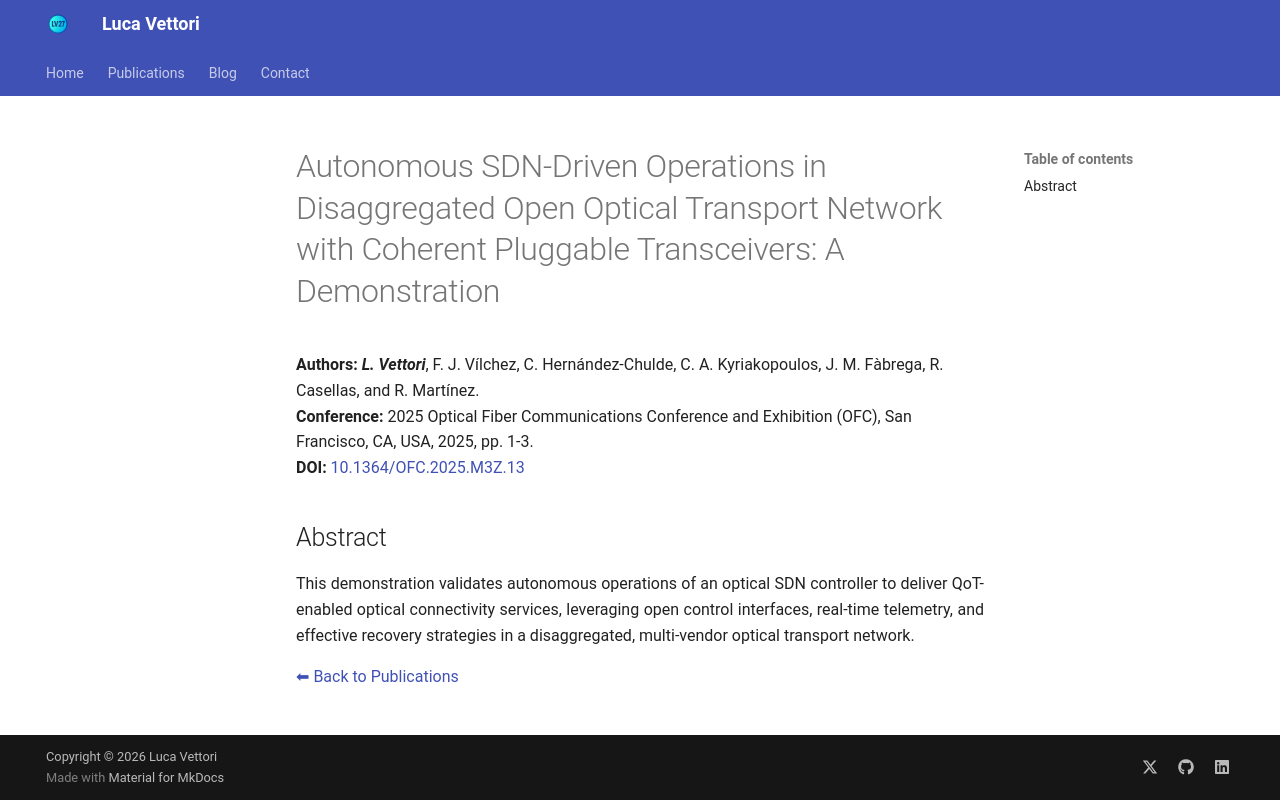

repository: LucaV27/LucaV27.github.io · page: publications/2025_OFC_DemoVettori/index.html · generator: mkdocs

# Autonomous SDN-Driven Operations in Disaggregated Open Optical Transport Network with Coherent Pluggable Transceivers: A Demonstration


**Authors:** _**L. Vettori**_, F. J. Vílchez, C. Hernández-Chulde, C. A. Kyriakopoulos, J. M. Fàbrega, R. Casellas, and R. Martínez.  
**Conference:** 2025 Optical Fiber Communications Conference and Exhibition (OFC), San Francisco, CA, USA, 2025, pp. 1-3.  
**DOI:** <a href="https://doi.org/10.1364/OFC.2025.M3Z.13" target="_blank" rel="noopener noreferrer">10.1364/OFC.2025.M3Z.13</a>

## Abstract

This demonstration validates autonomous operations of an optical SDN controller to deliver QoT-enabled optical connectivity services, leveraging open control interfaces, real-time telemetry, and effective recovery strategies in a disaggregated, multi-vendor optical transport network.
{ style="text-align: justify" }

[⬅ Back to Publications](index_conferences.md)
